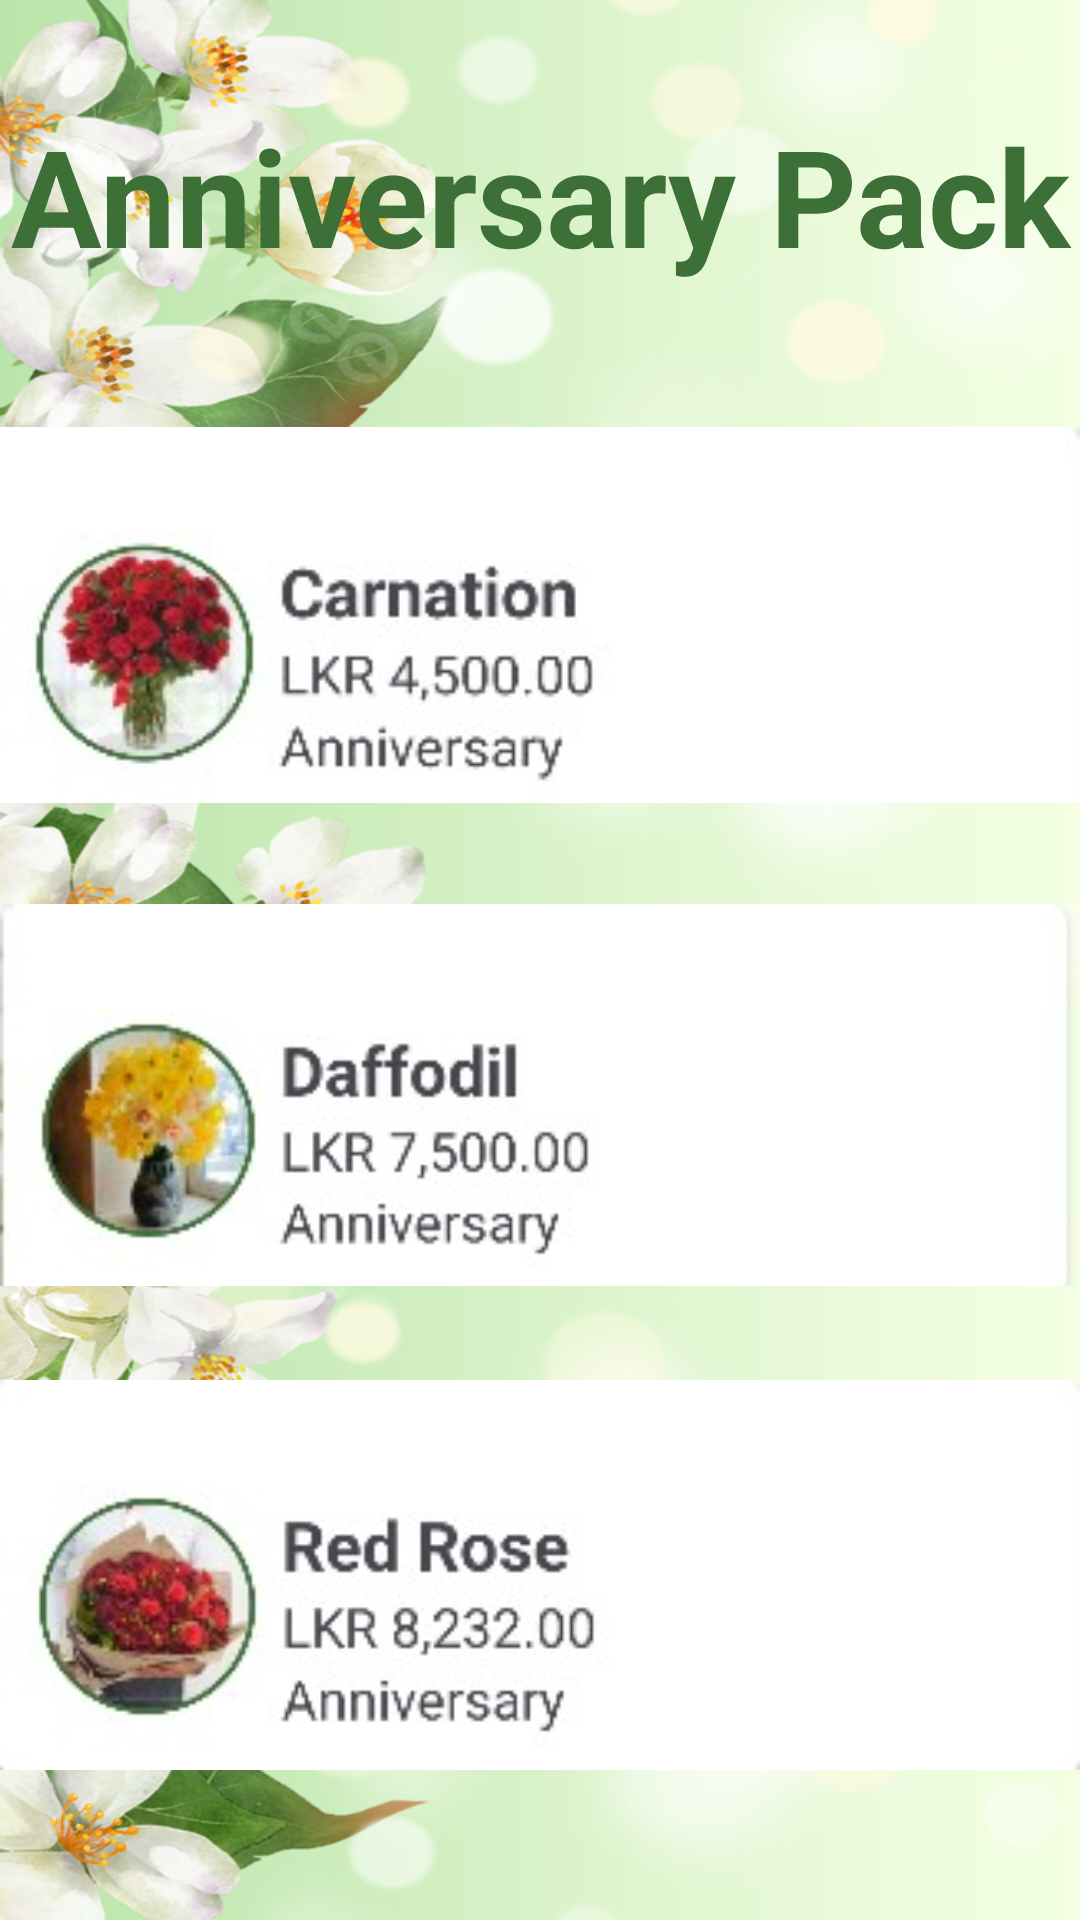

Produce the Android XML layout that renders to this screen, including the resource entries it uses.
<!-- AndroidManifest.xml: application theme Theme.KDHDCSECMU5913 -->
<!-- res/layout/anniversarypack.xml -->
<?xml version="1.0" encoding="utf-8"?>

<LinearLayout xmlns:android="http://schemas.android.com/apk/res/android"
    android:layout_width="match_parent"
    android:layout_height="match_parent"
    android:background="@drawable/jasmineflower">
    <LinearLayout
        android:layout_width="match_parent"
        android:layout_height="wrap_content"
        android:orientation="vertical">
        <TextView
            android:layout_width="match_parent"
            android:layout_height="match_parent"
            android:textAlignment="center"
            android:layout_gravity="center"
            android:layout_marginTop="35dp"
            android:layout_marginBottom="35dp"
            android:text="Anniversary Pack"
            android:textColor="@color/txt_green"
            android:textSize="45dp"
            android:textStyle="bold" />
        <ImageView
            android:layout_width="match_parent"
            android:layout_gravity="center"
            android:layout_height="150dp"
            android:src="@drawable/carnation" />

        <ImageView
            android:layout_width="match_parent"
            android:layout_gravity="center"
            android:layout_height="150dp"
            android:layout_marginTop="10dp"
            android:src="@drawable/daffodil"/>

        <ImageView
            android:layout_width="match_parent"
            android:layout_gravity="center"
            android:layout_height="150dp"
            android:layout_marginTop="10dp"
            android:src="@drawable/redrose"/>


    </LinearLayout>
</LinearLayout>
<!-- resources referenced by this layout -->
<resources>
  <color name="txt_green">#3C7036</color>
  <!-- drawable carnation: jpg bitmap (drawable, 7947 bytes) -->
  <!-- drawable daffodil: jpg bitmap (drawable, 7933 bytes) -->
  <!-- drawable jasmineflower: jpg bitmap (drawable, 565778 bytes) -->
  <!-- drawable redrose: jpg bitmap (drawable, 8179 bytes) -->
  <style name="Theme.KDHDCSECMU5913" parent="Base.Theme.KDHDCSECMU5913" />
  <style name="Base.Theme.KDHDCSECMU5913" parent="Theme.Material3.DayNight.NoActionBar">
          
          
      </style>
</resources>
